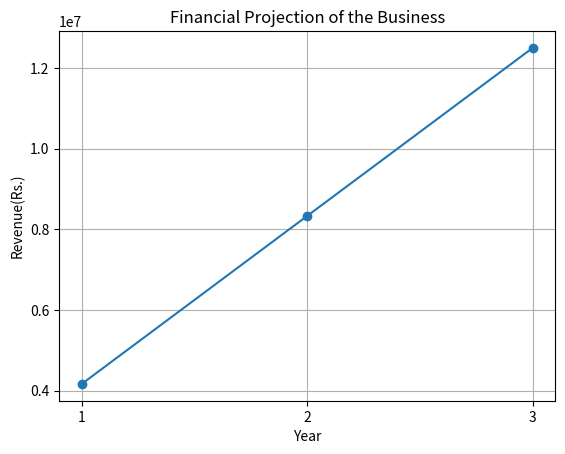

This chart was generated by the following Python code:
import matplotlib.pyplot as plt
years=[1,2,3]
revenue=[50000*83.29,50000*2*83.29,50000*2*1.5*83.29]
plt.plot(years,revenue,marker='o')
plt.title("Financial Projection of the Business")
plt.xlabel("Year")
plt.ylabel("Revenue(Rs.)")
plt.xticks(years)
plt.grid(True)
plt.show()